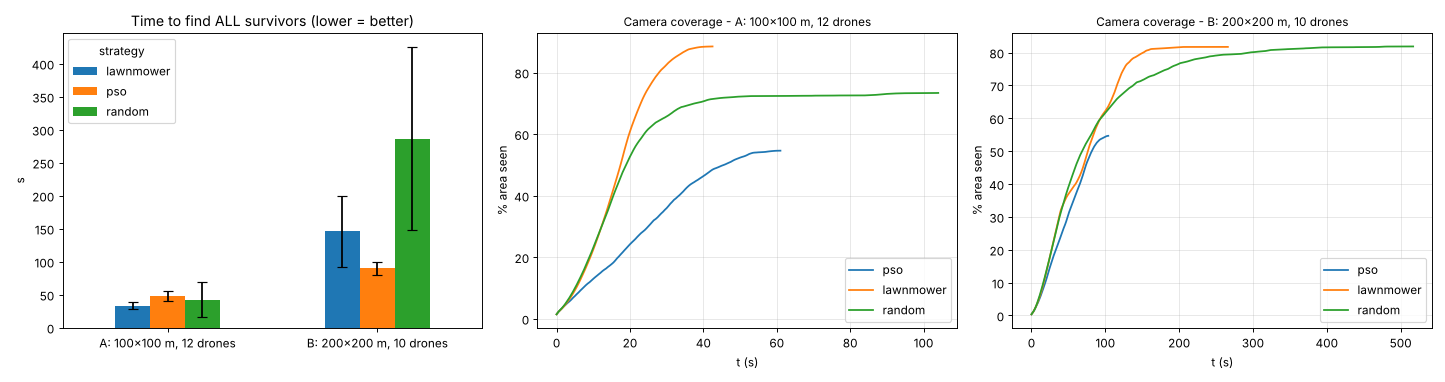

The file beside this chart, header and first rows:
scenario, strategy, success_rate, time_all_mean_s, time_all_std_s, mean_find_time_s, coverage_pct
A: 100x100 m, 12 drones, lawnmower, 1.0, 33.3, 5.7, 21.1, 88.5
A: 100x100 m, 12 drones, pso, 1.0, 48.2, 8.0, 30.0, 54.6
A: 100x100 m, 12 drones, random, 1.0, 42.7, 27.2, 24.4, 73.4
B: 200x200 m, 10 drones, lawnmower, 1.0, 146.0, 54.2, 84.4, 81.7
B: 200x200 m, 10 drones, pso, 1.0, 89.9, 9.5, 56.8, 54.7
B: 200x200 m, 10 drones, random, 1.0, 286.4, 138.8, 111.7, 81.9
